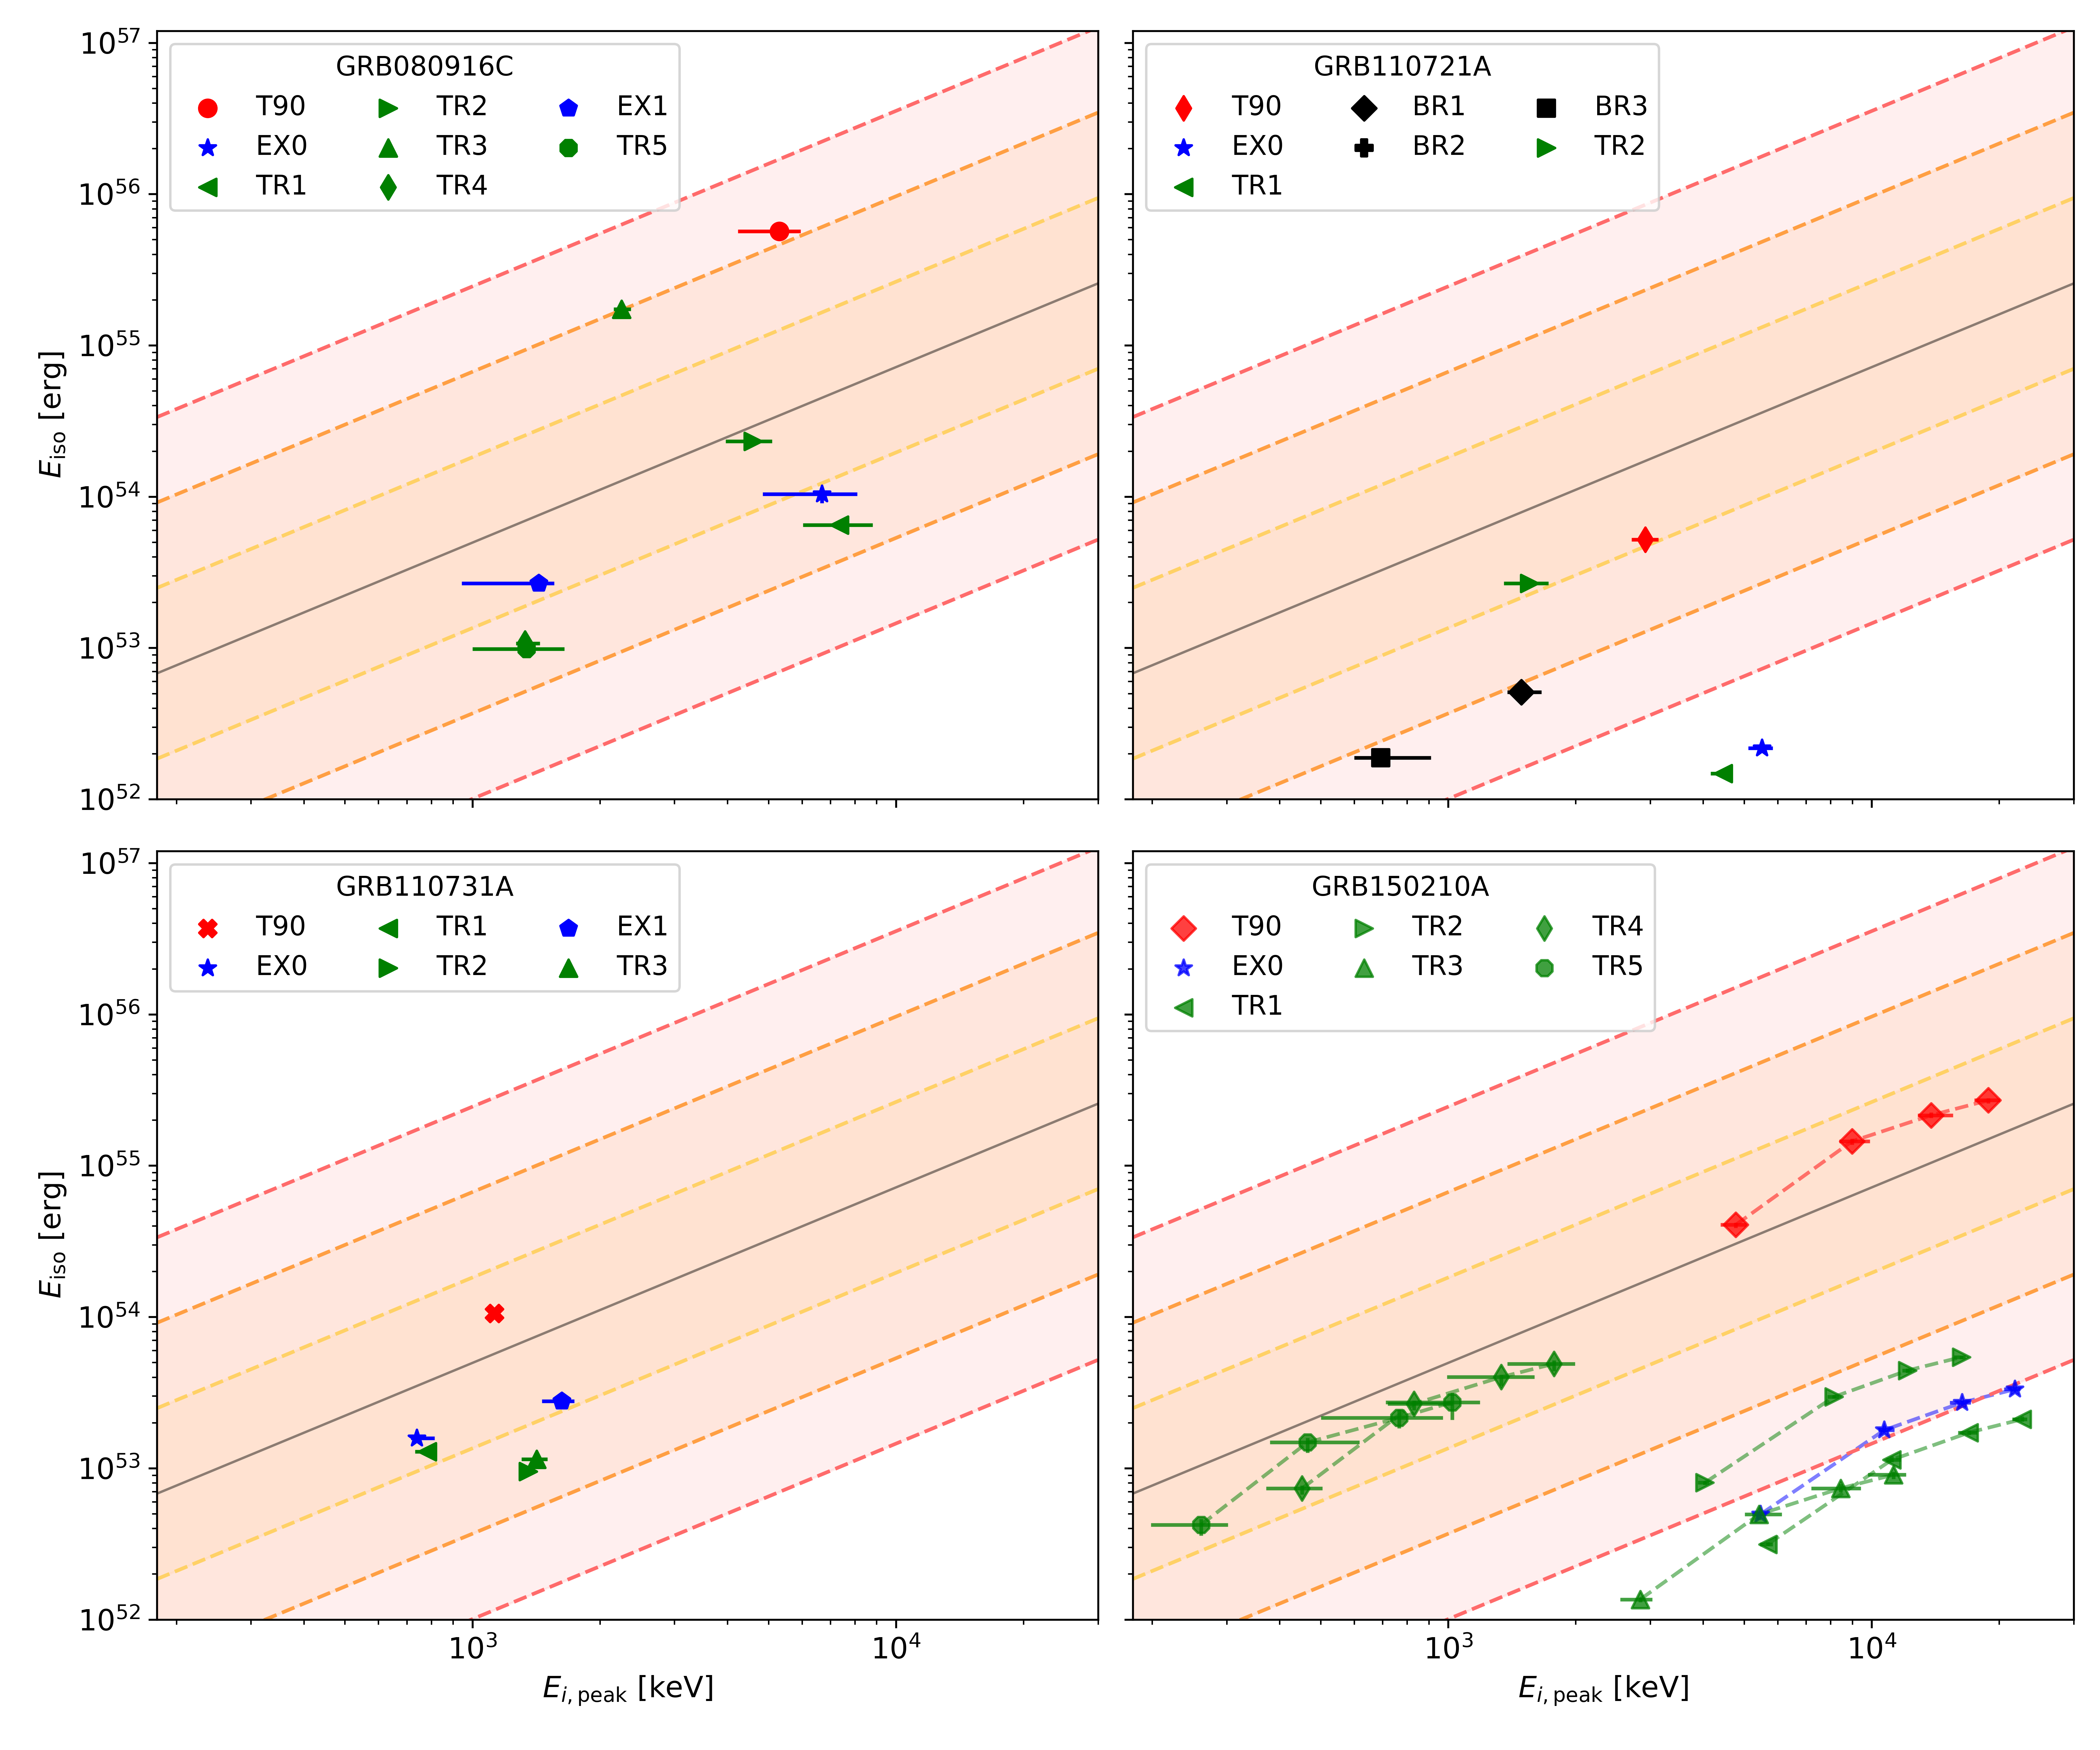

The data file committed next to this chart (first rows):
GRBName, Model, EpisodeName, E_i_peak__keV, E_i_peak_err_lower__keV, E_i_peak_err_upper__keV, E_0_iso__1e52_erg, E_0_iso_err_lower__1e52_erg, E_0_iso_err_upper__1e52_erg
GRB080916C, SBPL_BB, T90, 5.303, 1.068, 0.6515, 23960, 1242, 528.4
GRB080916C, BAND_BB, EX0, 6.692, 1.845, 1.406, 438.6, 55.42, 32.97
GRB080916C, BAND_BB, TR1, 7.355, 1.321, 1.458, 273.5, 15.55, 14.93
GRB080916C, BAND, TR2, 4.602, 0.6383, 0.495, 980.5, 45.55, 34.24
GRB080916C, SBPL, TR3, 2.249, 0.0943, 0.1178, 7322, 211.7, 129.3
GRB080916C, SBPL, TR4, 1.331, 0.06378, 0.112, 45.13, 2.902, 2.104
GRB080916C, SBPL, EX1, 1.435, 0.4918, 0.1245, 112.6, 6.902, 7.651
GRB080916C, SBPL, TR5, 1.342, 0.3422, 0.3058, 41.48, 2.615, 2.761
GRB110721A, BAND_BB, T90, 2.922, 0.2129, 0.2123, 1.802, 0.04621, 0.04433
GRB110721A, BAND, EX0, 5.505, 0.3942, 0.3378, 0.07544, 0.002558, 0.001439
GRB110721A, BAND, TR1, 4.459, 0.2953, 0.2125, 0.05124, 0.001293, 0.002178
GRB110721A, BAND_BB, BR1, 1.488, 0.1088, 0.1721, 0.1769, 0.003686, 0.005731
GRB110721A, SBPL, BR2, 0.4371, 0.02794, 0.1019, 0.02101, 0.001417, 0.001064
GRB110721A, BAND, BR3, 0.6928, 0.0929, 0.2182, 0.06536, 0.003842, 0.003465
GRB110721A, BAND_BB, TR2, 1.556, 0.2024, 0.1692, 0.926, 0.03294, 0.03727
GRB110731A, SBPL, T90, 1.127, 0.02726, 0.03147, 185.7, 1.508, 4.007
GRB110731A, BAND, EX0, 0.7397, 0.02379, 0.0752, 27.77, 0.9539, 1.655
GRB110731A, BAND, TR1, 0.7821, 0.04982, 0.02847, 22.61, 0.9307, 0.5978
GRB110731A, SBPL, TR2, 1.354, 0.06494, 0.05808, 16.78, 0.9781, 0.5966
GRB110731A, SBPL, EX1, 1.625, 0.1662, 0.1144, 48.85, 1.606, 2.383
GRB110731A, SBPL, TR3, 1.418, 0.1118, 0.08731, 20.16, 0.8754, 0.6441
